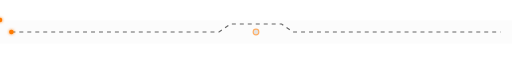
t = 0.00 s
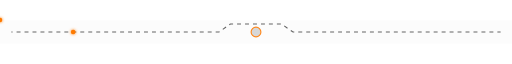
t = 0.65 s
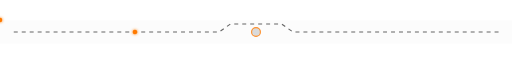
t = 1.30 s
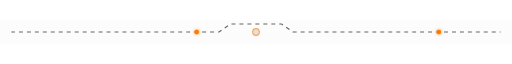
t = 1.95 s
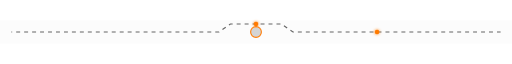
t = 2.60 s
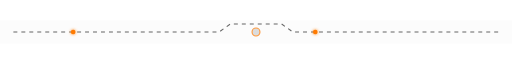
t = 3.25 s

The animated SVG that drew these frames (rendered in a browser with its animation timeline set to each time). Animation: 5 SMIL elements (animate=3,animateMotion=2); one cycle of 3.90 s, repeats indefinitely.

<svg xmlns="http://www.w3.org/2000/svg" width="900" height="42" viewBox="0 0 900 42" role="img" aria-labelledby="title desc">
  <title id="title">Animated circuit divider</title>
  <desc id="desc">Orange signals travel across a dark grey circuit line.</desc>
  <defs>
    <filter id="dividerGlow" x="-80%" y="-80%" width="260%" height="260%">
      <feGaussianBlur stdDeviation="3" result="blur" />
      <feMerge><feMergeNode in="blur" /><feMergeNode in="SourceGraphic" /></feMerge>
    </filter>
  </defs>
  <rect width="900" height="42" fill="#1C1C1C" opacity="0.01" />
  <path d="M20 21 H385 L405 7 H495 L515 21 H880" fill="none" stroke="#666666" stroke-width="2" stroke-dasharray="7 7">
    <animate attributeName="stroke-dashoffset" from="28" to="0" dur="2s" repeatCount="indefinite" />
  </path>
  <circle cx="450" cy="21" r="6" fill="#D3D3D3" stroke="#FF7A00" stroke-width="2">
    <animate attributeName="r" values="5;10;5" dur="1.8s" repeatCount="indefinite" />
    <animate attributeName="opacity" values="0.6;1;0.6" dur="1.8s" repeatCount="indefinite" />
  </circle>
  <g fill="#FF7A00" filter="url(#dividerGlow)">
    <circle r="4"><animateMotion path="M20 21 H385 L405 7 H450" dur="2.6s" repeatCount="indefinite" /></circle>
    <circle r="4"><animateMotion path="M880 21 H515 L495 7 H450" dur="2.6s" begin="1.3s" repeatCount="indefinite" /></circle>
  </g>
</svg>
